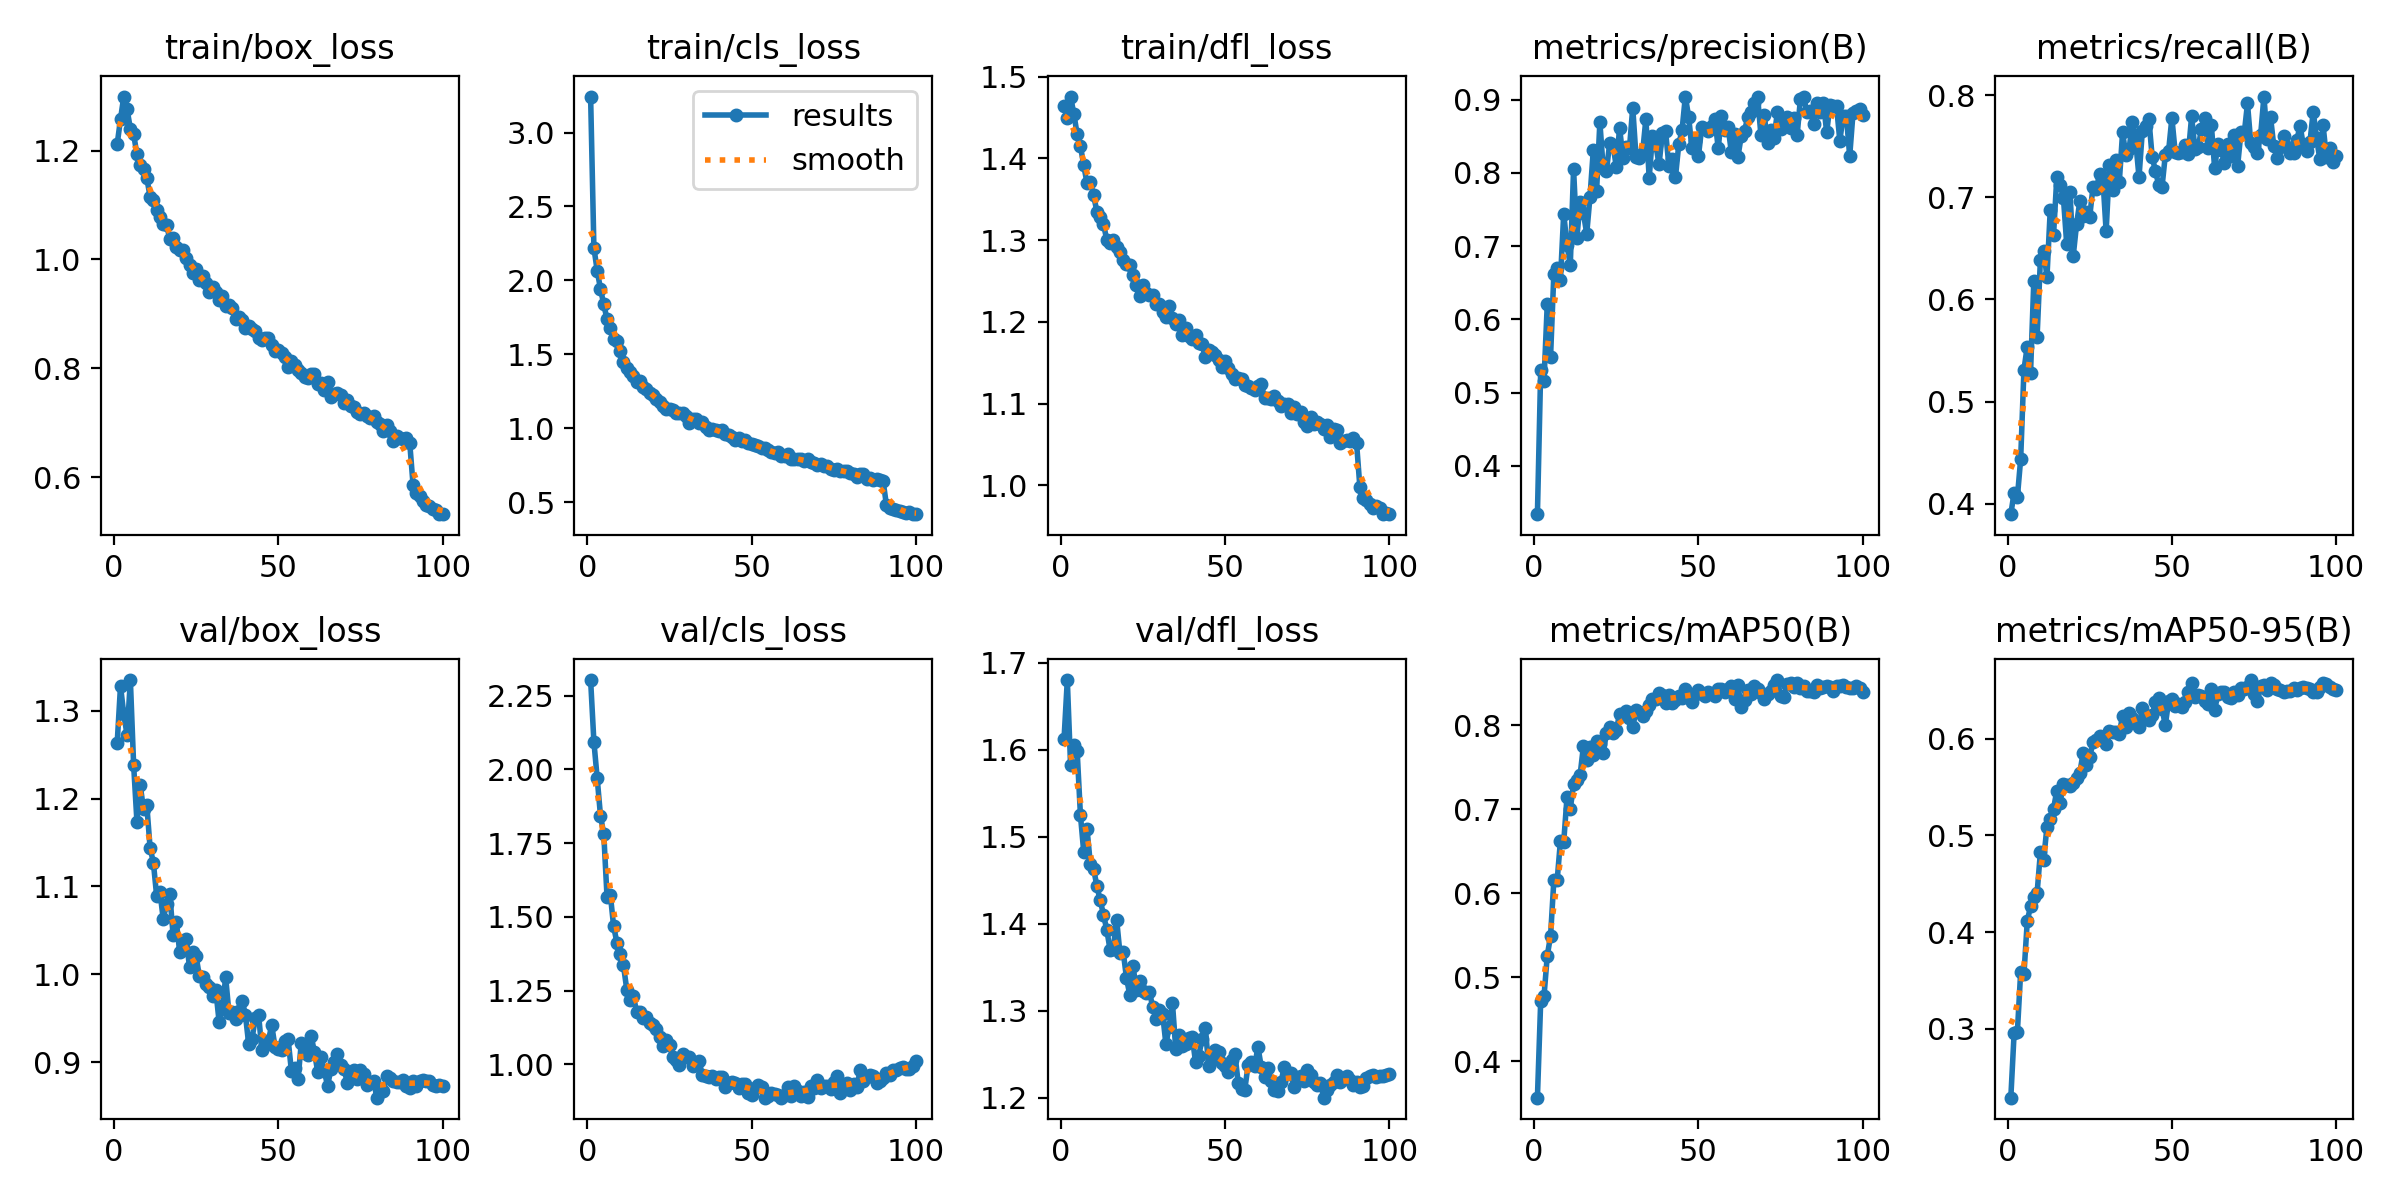

The data file committed next to this chart (first rows):
epoch, time, train/box_loss, train/cls_loss, train/dfl_loss, metrics/precision(B), metrics/recall(B), metrics/mAP50(B), metrics/mAP50-95(B), val/box_loss, val/cls_loss, val/dfl_loss, lr/pg0, lr/pg1, lr/pg2
1, 57.33, 1.212, 3.244, 1.464, 0.3342, 0.3897, 0.3566, 0.2289, 1.264, 2.303, 1.612, 0.0001663, 0.0001663, 0.0001663
2, 111, 1.258, 2.221, 1.45, 0.5313, 0.4108, 0.4717, 0.2952, 1.328, 2.093, 1.68, 0.0003297, 0.0003297, 0.0003297
3, 163.5, 1.299, 2.065, 1.476, 0.5161, 0.4065, 0.477, 0.297, 1.296, 1.97, 1.582, 0.0004897, 0.0004897, 0.0004897
4, 216.2, 1.276, 1.943, 1.454, 0.6214, 0.4438, 0.5258, 0.3591, 1.272, 1.843, 1.605, 0.0004852, 0.0004852, 0.0004852
5, 268.1, 1.24, 1.837, 1.43, 0.5493, 0.5314, 0.5491, 0.3568, 1.335, 1.782, 1.598, 0.0004802, 0.0004802, 0.0004802
6, 319.8, 1.23, 1.737, 1.415, 0.6627, 0.5539, 0.6152, 0.4111, 1.238, 1.567, 1.524, 0.0004752, 0.0004752, 0.0004752
7, 371.6, 1.193, 1.675, 1.392, 0.6704, 0.5281, 0.6152, 0.4269, 1.174, 1.575, 1.482, 0.0004703, 0.0004703, 0.0004703
8, 423.2, 1.173, 1.606, 1.37, 0.6536, 0.6184, 0.6619, 0.4365, 1.215, 1.468, 1.509, 0.0004654, 0.0004654, 0.0004654
9, 475.3, 1.167, 1.589, 1.372, 0.7446, 0.5637, 0.6609, 0.4406, 1.188, 1.413, 1.469, 0.0004604, 0.0004604, 0.0004604
10, 527.1, 1.15, 1.522, 1.355, 0.7013, 0.639, 0.7142, 0.4825, 1.193, 1.373, 1.463, 0.0004554, 0.0004554, 0.0004554
11, 579, 1.115, 1.447, 1.335, 0.6744, 0.6474, 0.7005, 0.475, 1.144, 1.335, 1.443, 0.0004505, 0.0004505, 0.0004505
12, 630.7, 1.109, 1.409, 1.328, 0.8049, 0.6223, 0.7297, 0.5091, 1.127, 1.254, 1.427, 0.0004456, 0.0004456, 0.0004456
13, 682.4, 1.09, 1.383, 1.32, 0.7116, 0.688, 0.7352, 0.5165, 1.089, 1.217, 1.41, 0.0004406, 0.0004406, 0.0004406
14, 734, 1.077, 1.35, 1.3, 0.7598, 0.6633, 0.7411, 0.5276, 1.094, 1.233, 1.393, 0.0004356, 0.0004356, 0.0004356
15, 785.8, 1.066, 1.313, 1.296, 0.7449, 0.7199, 0.7753, 0.5463, 1.063, 1.177, 1.37, 0.0004307, 0.0004307, 0.0004307
16, 837.5, 1.064, 1.321, 1.3, 0.717, 0.7125, 0.7587, 0.5339, 1.08, 1.178, 1.371, 0.0004258, 0.0004258, 0.0004258
17, 889.2, 1.037, 1.279, 1.292, 0.7677, 0.6997, 0.7739, 0.5533, 1.091, 1.157, 1.405, 0.0004208, 0.0004208, 0.0004208
18, 940.6, 1.039, 1.264, 1.286, 0.831, 0.6543, 0.7651, 0.5524, 1.045, 1.162, 1.367, 0.0004158, 0.0004158, 0.0004158
19, 992.4, 1.024, 1.236, 1.275, 0.7754, 0.7051, 0.7815, 0.5507, 1.059, 1.142, 1.368, 0.0004109, 0.0004109, 0.0004109
20, 1044, 1.017, 1.224, 1.271, 0.8693, 0.643, 0.778, 0.5538, 1.025, 1.134, 1.338, 0.0004059, 0.0004059, 0.0004059
21, 1096, 1.018, 1.2, 1.27, 0.8067, 0.6735, 0.767, 0.5588, 1.03, 1.119, 1.318, 0.000401, 0.000401, 0.000401
22, 1148, 1.003, 1.179, 1.257, 0.8033, 0.6964, 0.7905, 0.5647, 1.04, 1.092, 1.351, 0.0003961, 0.0003961, 0.0003961
23, 1199, 0.9904, 1.146, 1.245, 0.8409, 0.6822, 0.7983, 0.5854, 1.008, 1.062, 1.324, 0.0003911, 0.0003911, 0.0003911
24, 1251, 0.9745, 1.126, 1.232, 0.838, 0.6854, 0.7913, 0.5723, 1.025, 1.082, 1.334, 0.0003861, 0.0003861, 0.0003861
25, 1302, 0.9828, 1.133, 1.245, 0.8082, 0.6811, 0.7941, 0.5812, 1.021, 1.066, 1.323, 0.0003812, 0.0003812, 0.0003812
26, 1354, 0.9621, 1.123, 1.236, 0.8619, 0.71, 0.8137, 0.596, 0.9975, 1.024, 1.32, 0.0003763, 0.0003763, 0.0003763
27, 1406, 0.9699, 1.101, 1.233, 0.8207, 0.7082, 0.8116, 0.599, 0.9972, 1.014, 1.321, 0.0003713, 0.0003713, 0.0003713
28, 1457, 0.9567, 1.103, 1.233, 0.8353, 0.723, 0.8165, 0.6025, 0.989, 0.9977, 1.304, 0.0003663, 0.0003663, 0.0003663
29, 1509, 0.9409, 1.106, 1.222, 0.8335, 0.7188, 0.8091, 0.6001, 0.9851, 1.034, 1.291, 0.0003614, 0.0003614, 0.0003614
30, 1561, 0.9498, 1.085, 1.221, 0.8891, 0.6667, 0.7979, 0.5948, 0.9747, 1.024, 1.3, 0.0003565, 0.0003565, 0.0003565
31, 1613, 0.94, 1.038, 1.213, 0.8218, 0.7313, 0.8176, 0.6075, 0.9815, 1.024, 1.296, 0.0003515, 0.0003515, 0.0003515
32, 1664, 0.9255, 1.06, 1.206, 0.8204, 0.7069, 0.8159, 0.6071, 0.9458, 0.995, 1.261, 0.0003465, 0.0003465, 0.0003465
33, 1714, 0.9326, 1.062, 1.219, 0.8278, 0.7363, 0.8114, 0.6065, 0.964, 1.001, 1.281, 0.0003416, 0.0003416, 0.0003416
34, 1766, 0.9137, 1.036, 1.204, 0.8737, 0.7149, 0.8175, 0.6052, 0.9963, 1.01, 1.308, 0.0003367, 0.0003367, 0.0003367
35, 1817, 0.9166, 1.041, 1.197, 0.7929, 0.7635, 0.8242, 0.6236, 0.9554, 0.9624, 1.255, 0.0003317, 0.0003317, 0.0003317
36, 1869, 0.9109, 1.009, 1.202, 0.8508, 0.7411, 0.8314, 0.6116, 0.9571, 0.9617, 1.272, 0.0003268, 0.0003268, 0.0003268
37, 1921, 0.8912, 0.9885, 1.184, 0.8388, 0.7476, 0.8315, 0.6261, 0.9495, 0.9579, 1.259, 0.0003218, 0.0003218, 0.0003218
38, 1972, 0.894, 0.991, 1.192, 0.8115, 0.7737, 0.8385, 0.6212, 0.958, 0.9616, 1.262, 0.0003168, 0.0003168, 0.0003168
39, 2024, 0.888, 0.9852, 1.183, 0.8541, 0.7547, 0.8357, 0.6159, 0.97, 0.9503, 1.269, 0.0003119, 0.0003119, 0.0003119
40, 2075, 0.8747, 0.9816, 1.18, 0.8566, 0.7198, 0.8266, 0.6117, 0.9538, 0.9566, 1.27, 0.000307, 0.000307, 0.000307
41, 2127, 0.8775, 0.9845, 1.184, 0.8094, 0.7645, 0.8356, 0.6319, 0.9203, 0.9573, 1.241, 0.000302, 0.000302, 0.000302
42, 2179, 0.8726, 0.9632, 1.175, 0.8192, 0.7698, 0.8267, 0.623, 0.9263, 0.9237, 1.248, 0.000297, 0.000297, 0.000297
43, 2231, 0.8683, 0.9563, 1.173, 0.7945, 0.7766, 0.8301, 0.6196, 0.9499, 0.9384, 1.267, 0.0002921, 0.0002921, 0.0002921
44, 2283, 0.8548, 0.9395, 1.157, 0.8389, 0.7397, 0.8343, 0.6242, 0.9539, 0.9418, 1.28, 0.0002872, 0.0002872, 0.0002872
45, 2334, 0.8525, 0.9223, 1.166, 0.8582, 0.7257, 0.8319, 0.6376, 0.9143, 0.9381, 1.236, 0.0002822, 0.0002822, 0.0002822
46, 2386, 0.8562, 0.93, 1.163, 0.9043, 0.7121, 0.8429, 0.6417, 0.9199, 0.9203, 1.244, 0.0002772, 0.0002772, 0.0002772
47, 2438, 0.8566, 0.9162, 1.159, 0.8769, 0.7103, 0.8368, 0.6308, 0.9242, 0.9323, 1.255, 0.0002723, 0.0002723, 0.0002723
48, 2489, 0.8424, 0.9174, 1.154, 0.8335, 0.7413, 0.8282, 0.6139, 0.9424, 0.9335, 1.252, 0.0002674, 0.0002674, 0.0002674
49, 2541, 0.8323, 0.8972, 1.145, 0.8436, 0.7454, 0.8368, 0.6384, 0.9171, 0.9042, 1.24, 0.0002624, 0.0002624, 0.0002624
50, 2593, 0.8336, 0.8949, 1.152, 0.8235, 0.7777, 0.8422, 0.6414, 0.9154, 0.8979, 1.237, 0.0002574, 0.0002574, 0.0002574
51, 2645, 0.828, 0.8881, 1.143, 0.8628, 0.7444, 0.8372, 0.6338, 0.9139, 0.9206, 1.23, 0.0002525, 0.0002525, 0.0002525
52, 2697, 0.8208, 0.8768, 1.137, 0.8596, 0.7438, 0.8352, 0.636, 0.924, 0.931, 1.244, 0.0002476, 0.0002476, 0.0002476
53, 2749, 0.8032, 0.8671, 1.13, 0.857, 0.7443, 0.8401, 0.6323, 0.9257, 0.9238, 1.25, 0.0002426, 0.0002426, 0.0002426
54, 2800, 0.8139, 0.8665, 1.132, 0.8637, 0.7515, 0.8374, 0.6375, 0.8895, 0.8872, 1.217, 0.0002377, 0.0002377, 0.0002377
55, 2852, 0.8055, 0.8513, 1.13, 0.874, 0.7427, 0.8342, 0.6478, 0.8931, 0.8942, 1.21, 0.0002327, 0.0002327, 0.0002327
56, 2904, 0.7971, 0.8371, 1.122, 0.8336, 0.7792, 0.8434, 0.6579, 0.8802, 0.9025, 1.209, 0.0002278, 0.0002278, 0.0002278
57, 2956, 0.7923, 0.8288, 1.122, 0.8775, 0.7475, 0.8427, 0.6434, 0.9218, 0.8993, 1.238, 0.0002228, 0.0002228, 0.0002228
58, 3007, 0.7844, 0.8361, 1.119, 0.8581, 0.7489, 0.8396, 0.6453, 0.9104, 0.8952, 1.241, 0.0002179, 0.0002179, 0.0002179
59, 3059, 0.7828, 0.8094, 1.117, 0.8633, 0.7669, 0.8427, 0.6442, 0.9076, 0.8876, 1.237, 0.0002129, 0.0002129, 0.0002129
60, 3110, 0.7899, 0.814, 1.121, 0.8281, 0.7775, 0.8469, 0.6391, 0.9297, 0.8964, 1.258, 0.000208, 0.000208, 0.000208
... 40 more rows
